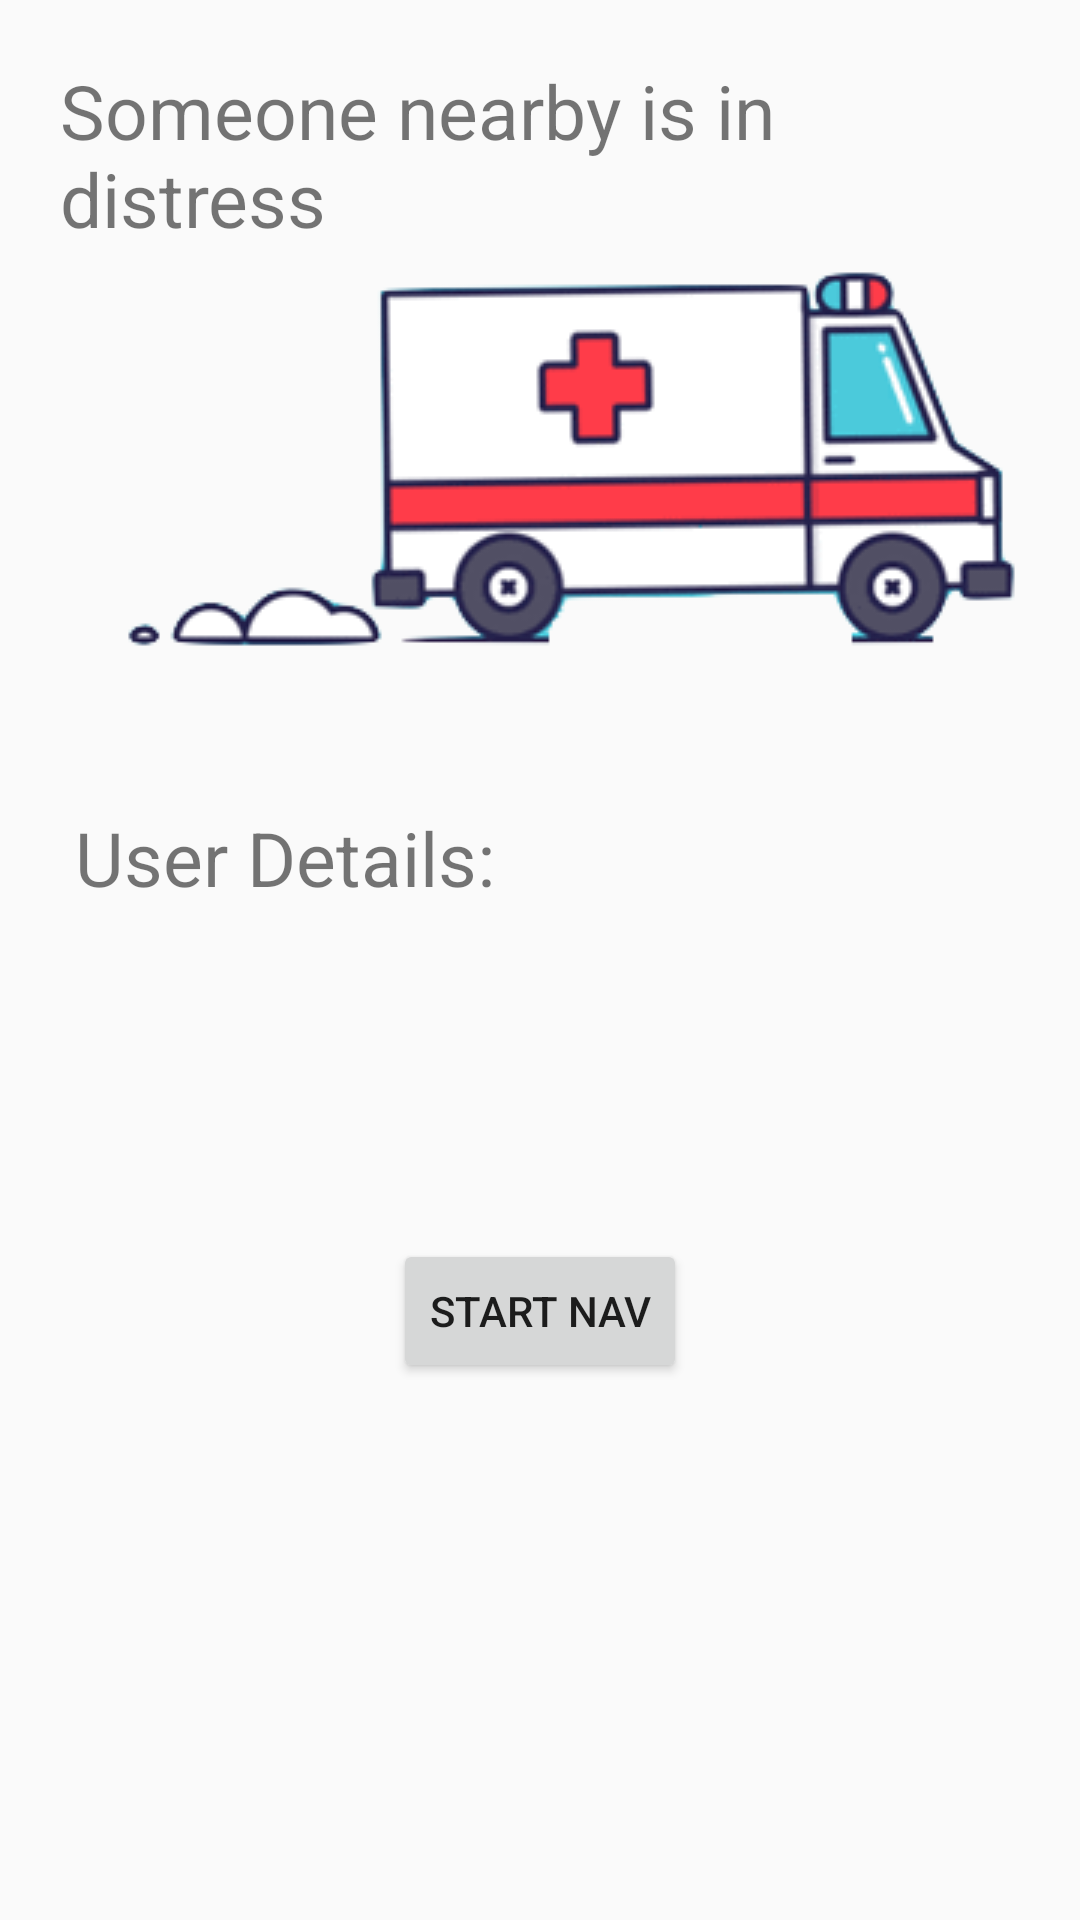

Here is an Android app screen rendered from its layout file. Give the layout XML and the strings, colors and styles it references.
<!-- AndroidManifest.xml: application theme AppTheme -->
<!-- res/layout/driver_confirm_dialog.xml -->
<?xml version="1.0" encoding="utf-8"?>
<RelativeLayout
    xmlns:android="http://schemas.android.com/apk/res/android"
    xmlns:app="http://schemas.android.com/apk/res-auto"
    xmlns:tools="http://schemas.android.com/tools"
    android:layout_width="wrap_content"
    android:layout_height="500dp"
    tools:context=".ConfirmationActivity">

        <TextView
            android:layout_width="wrap_content"
            android:layout_height="wrap_content"
            android:text="Someone nearby is in distress"
            android:layout_margin="20dp"
            android:textSize="25sp"/>
        <ImageView

            android:layout_width="wrap_content"
            android:layout_height="wrap_content"
            android:id="@+id/img_view"
            android:layout_marginLeft="25dp"
            android:layout_marginTop="45dp"
            android:src="@drawable/siliconlogo"
            />
        <TextView
            android:id="@+id/driverDialogDetails"
            android:layout_width="wrap_content"
            android:layout_height="wrap_content"
            android:text="User Details:"
            android:layout_below="@+id/img_view"
            android:layout_marginLeft="25dp"
            android:textSize="25sp"
            />

    <Button
        android:id="@+id/startNav"
        android:layout_width="wrap_content"
        android:layout_height="wrap_content"
        android:layout_alignParentTop="true"
        android:layout_centerHorizontal="true"
        android:layout_marginStart="153dp"
        android:layout_marginLeft="153dp"
        android:layout_marginTop="413dp"
        android:text="Start Nav" />
</RelativeLayout>
<!-- resources referenced by this layout -->
<resources>
  <!-- drawable siliconlogo: png bitmap (drawable, 22558 bytes) -->
  <style name="AppTheme" parent="Theme.AppCompat.Light.DarkActionBar">
          
          <item name="colorPrimary">#000000</item>
          <item name="colorPrimaryDark">#000000</item>
          <item name="colorAccent">@color/colorAccent</item>
      </style>
  <color name="colorAccent">#1a8cff</color>
</resources>
